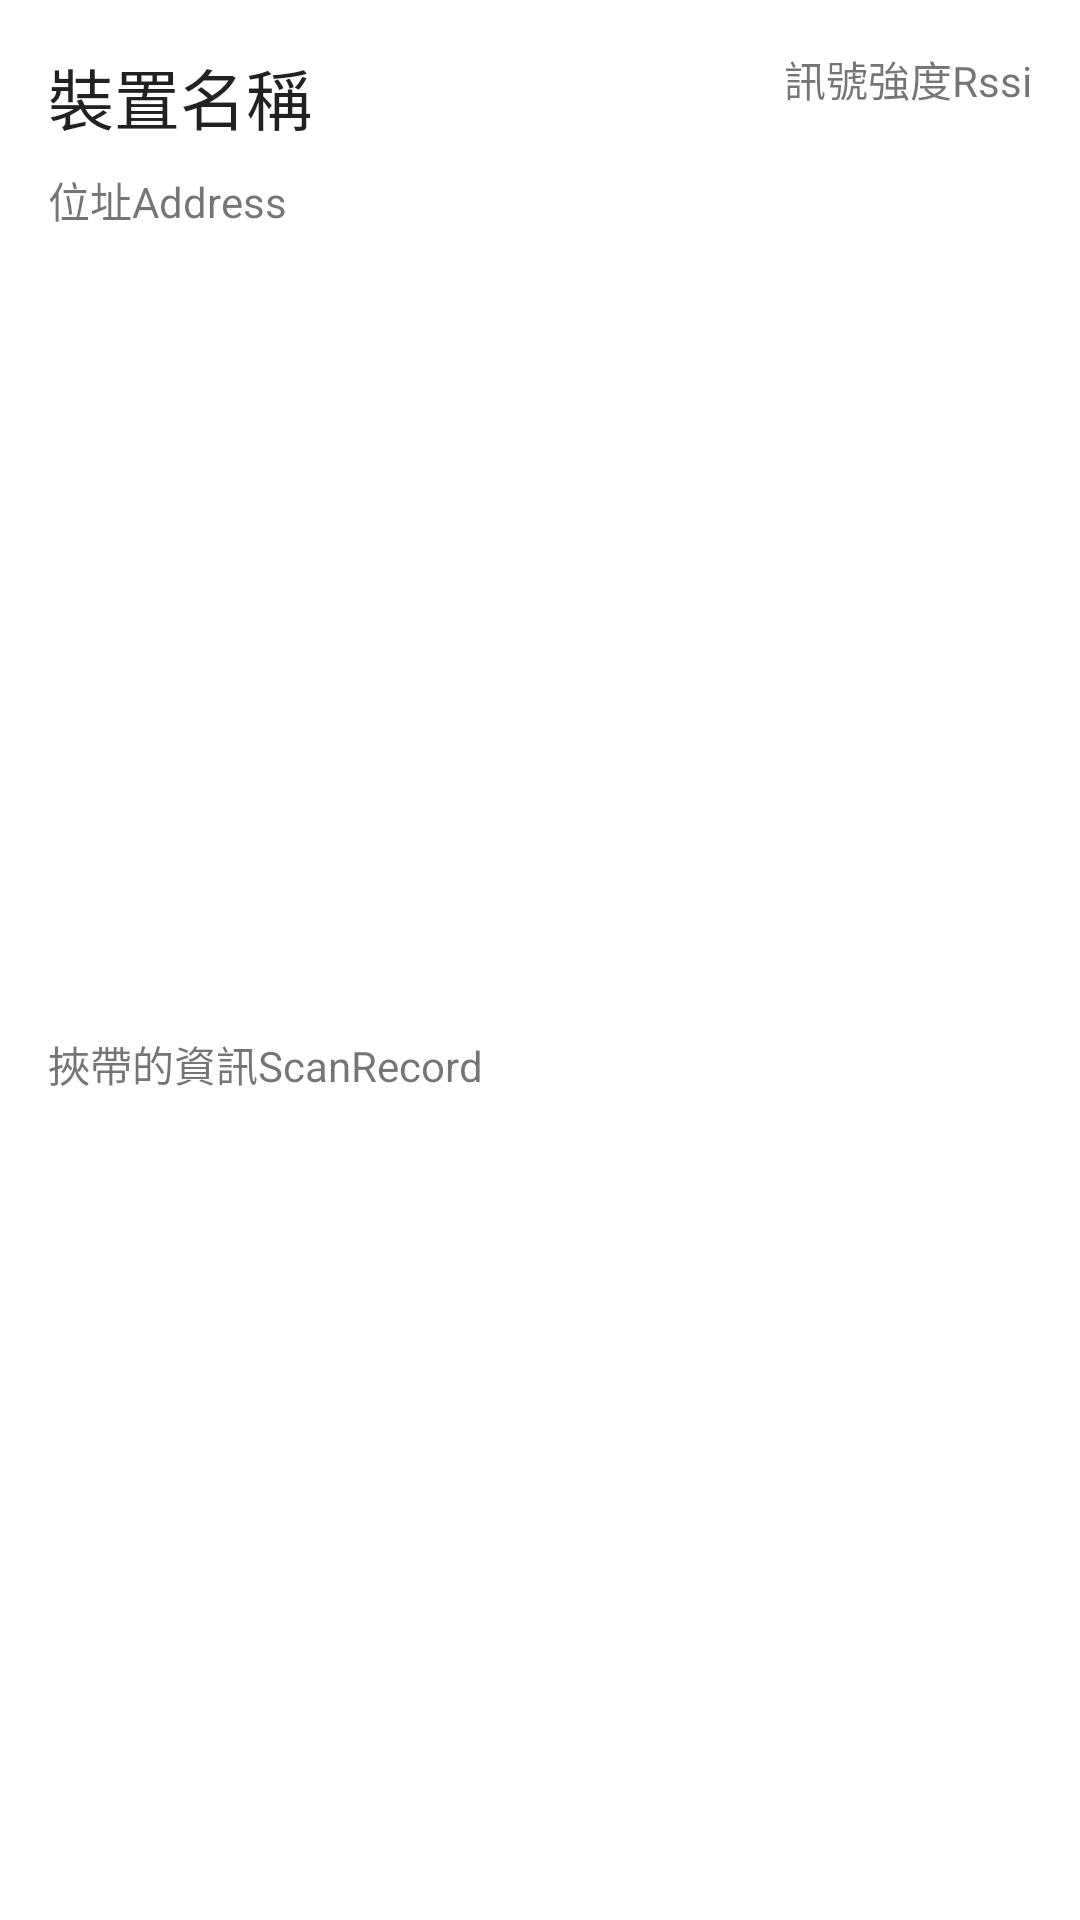

Layout XML and referenced resources for this Android screen:
<!-- AndroidManifest.xml: application theme Theme.MyAppBluetooth_Connected -->
<!-- res/layout/scanned_item.xml -->
<?xml version="1.0" encoding="utf-8"?>
<androidx.constraintlayout.widget.ConstraintLayout xmlns:android="http://schemas.android.com/apk/res/android"
    xmlns:app="http://schemas.android.com/apk/res-auto"
    xmlns:tools="http://schemas.android.com/tools"
    android:layout_width="match_parent"
    android:layout_height="wrap_content">

    <TextView
        android:id="@+id/textView_DeviceName"
        android:layout_width="wrap_content"
        android:layout_height="wrap_content"
        android:layout_marginStart="16dp"
        android:layout_marginTop="16dp"
        android:text="裝置名稱"
        android:textAppearance="@style/TextAppearance.AppCompat.Large"
        app:layout_constraintStart_toStartOf="parent"
        app:layout_constraintTop_toTopOf="parent" />

    <TextView
        android:id="@+id/textView_Address"
        android:layout_width="wrap_content"
        android:layout_height="wrap_content"
        android:layout_marginStart="16dp"
        android:layout_marginTop="8dp"
        android:text="位址Address"
        app:layout_constraintStart_toStartOf="parent"
        app:layout_constraintTop_toBottomOf="@+id/textView_DeviceName" />

    <TextView
        android:id="@+id/textView_ScanRecord"
        android:layout_width="0dp"
        android:layout_height="wrap_content"
        android:layout_marginStart="16dp"
        android:layout_marginTop="8dp"
        android:layout_marginBottom="16dp"
        android:text="挾帶的資訊ScanRecord"
        app:layout_constraintBottom_toBottomOf="parent"
        app:layout_constraintEnd_toEndOf="@+id/textView_Rssi"
        app:layout_constraintStart_toStartOf="parent"
        app:layout_constraintTop_toBottomOf="@+id/textView_Address" />

    <TextView
        android:id="@+id/textView_Rssi"
        android:layout_width="wrap_content"
        android:layout_height="wrap_content"
        android:layout_marginEnd="16dp"
        android:text="訊號強度Rssi"
        app:layout_constraintEnd_toEndOf="parent"
        app:layout_constraintTop_toTopOf="@+id/textView_DeviceName" />

</androidx.constraintlayout.widget.ConstraintLayout>







<!-- resources referenced by this layout -->
<resources>
  <style name="Theme.MyAppBluetooth_Connected" parent="Theme.MaterialComponents.DayNight.DarkActionBar">
          
          <item name="colorPrimary">@color/purple_500</item>
          <item name="colorPrimaryVariant">@color/purple_700</item>
          <item name="colorOnPrimary">@color/white</item>
          
          <item name="colorSecondary">@color/teal_200</item>
          <item name="colorSecondaryVariant">@color/teal_700</item>
          <item name="colorOnSecondary">@color/black</item>
          
          <item name="android:statusBarColor" tools:targetApi="l">?attr/colorPrimaryVariant</item>
          
      </style>
  <!-- not gathered from this repository: default colours our renderer supplied (Android Studio template values) -->
  <color name="purple_500">#FF6200EE</color>
  <color name="purple_700">#FF3700B3</color>
  <color name="teal_200">#FF03DAC5</color>
  <color name="teal_700">#FF018786</color>
  <color name="black">#FF000000</color>
  <color name="white">#FFFFFFFF</color>
</resources>
